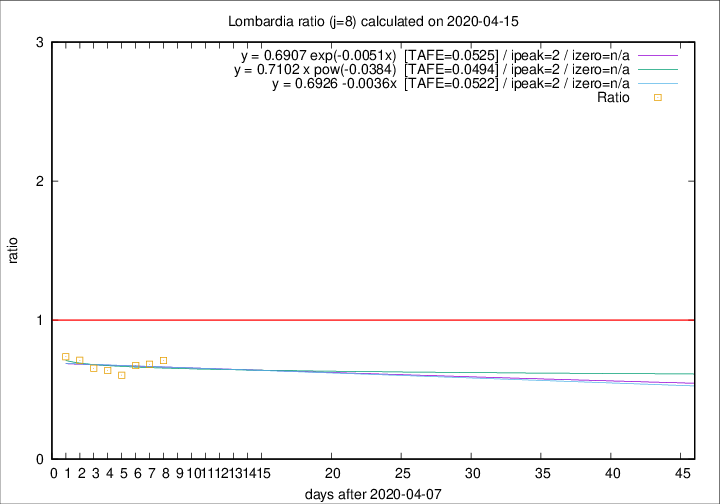

Source data for this figure (header and first rows):
2020-04-15, 235, 11377, 1893, 2666, 0.7101
2020-04-14, 241, 11142, 1940, 2842, 0.6826
2020-04-13, 280, 10901, 1996, 2961, 0.6741
2020-04-12, 110, 10621, 1965, 3254, 0.6039
2020-04-11, 273, 10511, 2200, 3450, 0.6377
2020-04-10, 216, 10238, 2278, 3486, 0.6535
2020-04-09, 300, 10022, 2429, 3415, 0.7113
2020-04-08, 238, 9722, 2523, 3423, 0.7371
